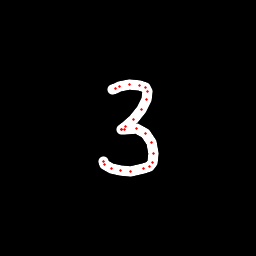

The data file committed next to this chart (first rows):
x, y, hover, eod
113, 89.3, 0.0, 0.0
115.1, 88.49, 0.0, 0.0
119.9, 86.88, 0.0, 0.0
129.4, 84.93, 0.0, 0.0
139.9, 85.39, 0.0, 0.0
145.3, 87.11, 0.0, 0.0
147.9, 91.03, 0.0, 0.0
146.7, 99.84, 0.0, 0.0
141.7, 109.4, 0.0, 0.0
133.4, 119.9, 0.0, 0.0
125.7, 126.2, 0.0, 0.0
121.7, 129.1, 0.0, 0.0
121.6, 129.3, 0.0, 0.0
124.2, 129.1, 0.0, 0.0
136.8, 128.7, 0.0, 0.0
145.3, 133.2, 0.0, 0.0
151.4, 142.7, 0.0, 0.0
153.6, 153.6, 0.0, 0.0
152.7, 162, 0.0, 0.0
149.7, 166.2, 0.0, 0.0
143.8, 168.9, 0.0, 0.0
131, 171.7, 0.0, 0.0
120.6, 170.8, 0.0, 0.0
111.2, 168.5, 0.0, 0.0
104.9, 164.8, 0.0, 0.0
103.2, 161.3, 0.0, 1.0
